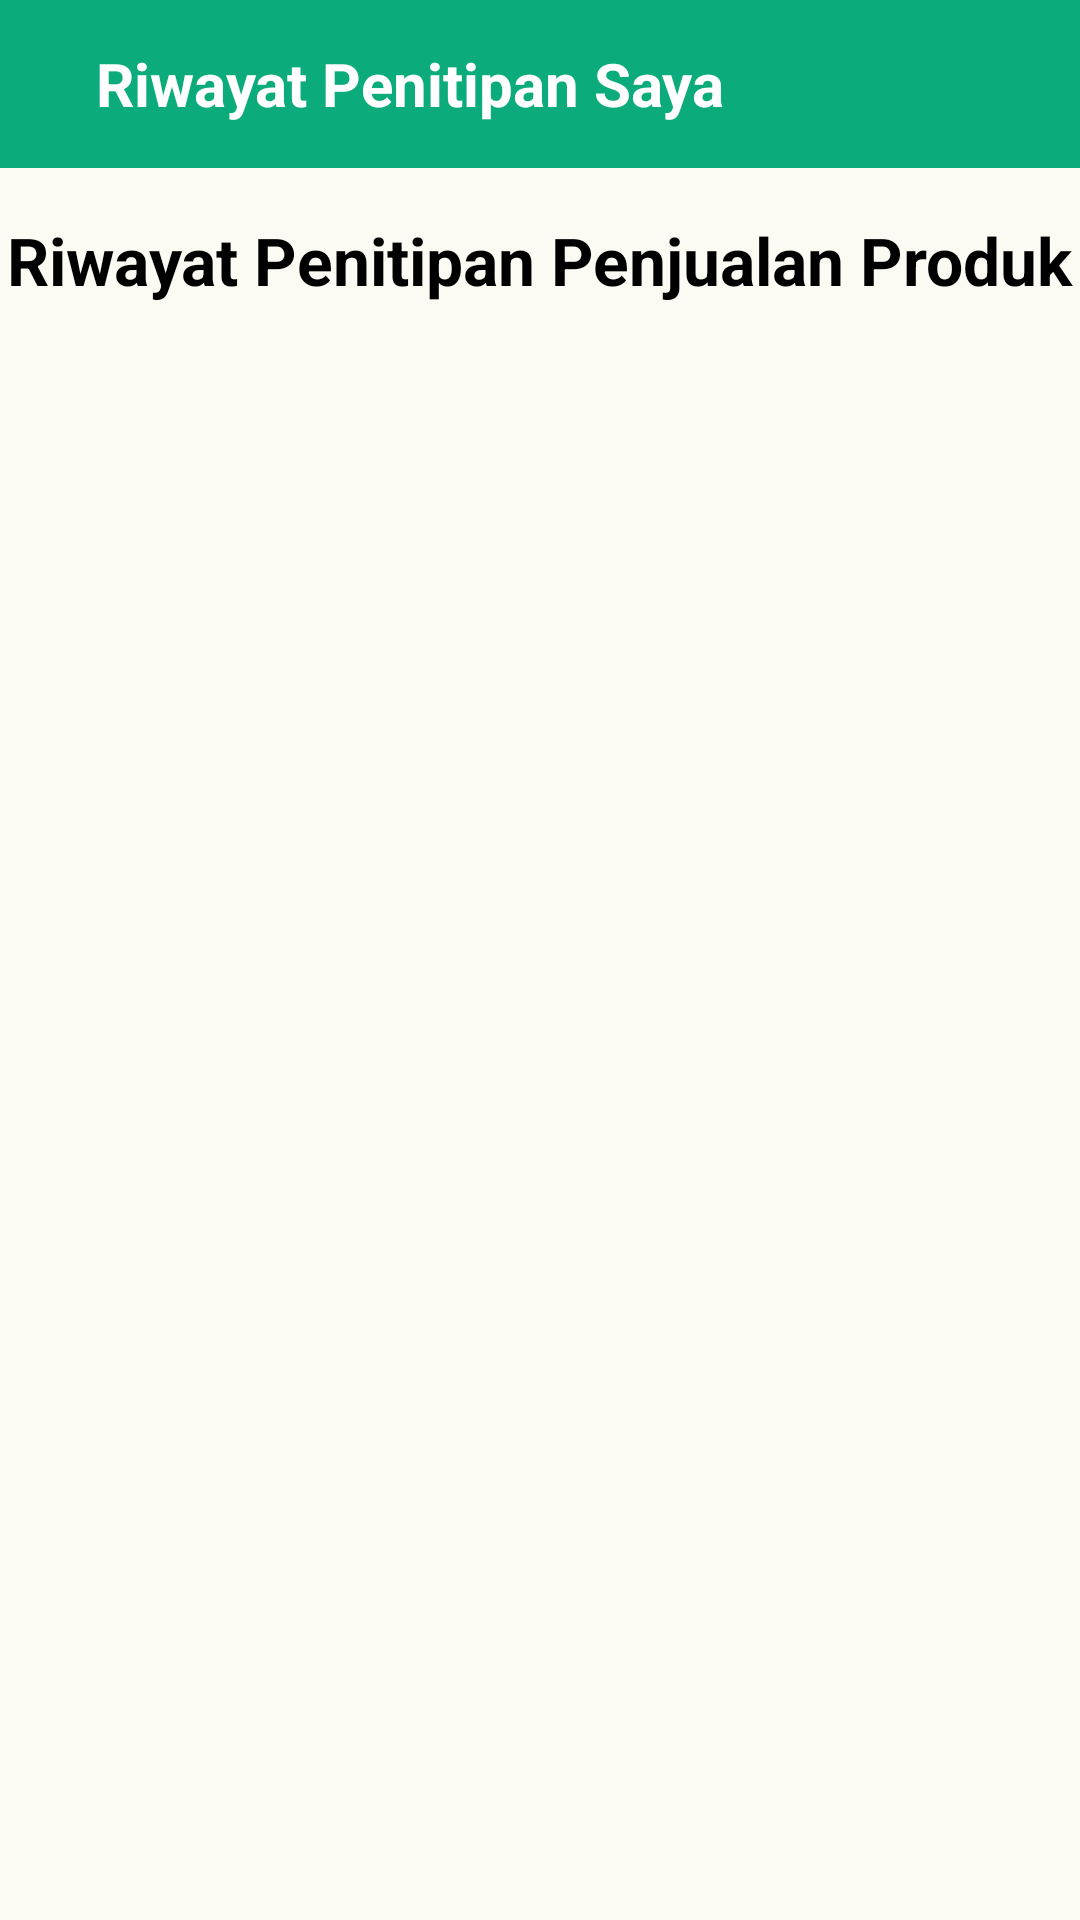

Android layout source for this screen:
<!-- AndroidManifest.xml: application theme Theme.JagaJajan -->
<!-- res/layout/activity_riwayat_titipan.xml -->
<?xml version="1.0" encoding="utf-8"?>
<RelativeLayout xmlns:android="http://schemas.android.com/apk/res/android"
    xmlns:app="http://schemas.android.com/apk/res-auto"
    xmlns:tools="http://schemas.android.com/tools"
    android:layout_width="match_parent"
    android:layout_height="match_parent"
    android:background="#fbfaf3"
    tools:context=".riwayat_titipan">

    <LinearLayout
        android:id="@+id/nav_bar"
        android:layout_width="match_parent"
        android:layout_height="56dp"
        android:background="@color/warna_ijo"
        android:orientation="horizontal"
        android:gravity="center_vertical">

        <ImageView
            android:id="@+id/imageViewBack"
            android:layout_width="wrap_content"
            android:layout_height="wrap_content"
            android:layout_marginLeft="16dp"
            android:contentDescription="Tombol Kembali"
            app:srcCompat="@drawable/ic_baseline_arrow_back_24"
            app:tint="@android:color/white" />

        <TextView
            android:id="@+id/navTitleTextView"
            android:layout_width="wrap_content"
            android:layout_height="wrap_content"
            android:layout_marginStart="16dp"
            android:fontFamily="sans-serif"
            android:text="Riwayat Penitipan Saya"
            android:textColor="@android:color/white"
            android:textSize="20sp"
            android:textStyle="bold" />
    </LinearLayout>

    <TextView
        android:id="@+id/titleTextView"
        android:layout_width="wrap_content"
        android:layout_height="wrap_content"
        android:layout_below="@+id/nav_bar"
        android:layout_centerHorizontal="true"
        android:layout_marginTop="16dp"
        android:text="Riwayat Penitipan Penjualan Produk"
        android:textSize="22sp"
        android:textStyle="bold"
        android:textColor="@android:color/black"/>

    <android.support.v7.widget.RecyclerView
        android:id="@+id/recyclerViewTransaksiPenitip"
        android:layout_width="match_parent"
        android:layout_height="match_parent"
        android:layout_below="@+id/titleTextView"
        android:layout_marginTop="16dp"
        android:padding="8dp"
        android:scrollbars="vertical" />

    <ProgressBar
        android:id="@+id/progressBar"
        android:layout_width="wrap_content"
        android:layout_height="wrap_content"
        android:layout_centerInParent="true"
        android:visibility="gone" />

    <TextView
        android:id="@+id/tvEmptyState"
        android:layout_width="wrap_content"
        android:layout_height="wrap_content"
        android:layout_centerInParent="true"
        android:text="Tidak ada riwayat transaksi ditemukan."
        android:visibility="gone"
        android:textSize="18sp"
        android:textColor="@android:color/darker_gray" />

</RelativeLayout>
<!-- resources referenced by this layout -->
<resources>
  <color name="warna_ijo">#0BAB7C</color>
  <style name="Theme.JagaJajan" parent="Theme.AppCompat.Light.NoActionBar">
          
          <item name="colorPrimary">@color/purple_500</item>
          <item name="colorPrimaryDark">@color/purple_700</item>
          <item name="colorAccent">@color/teal_200</item>
          
      </style>
  <color name="purple_500">#FF6200EE</color>
  <color name="purple_700">#FF3700B3</color>
  <color name="teal_200">#FF03DAC5</color>
</resources>
